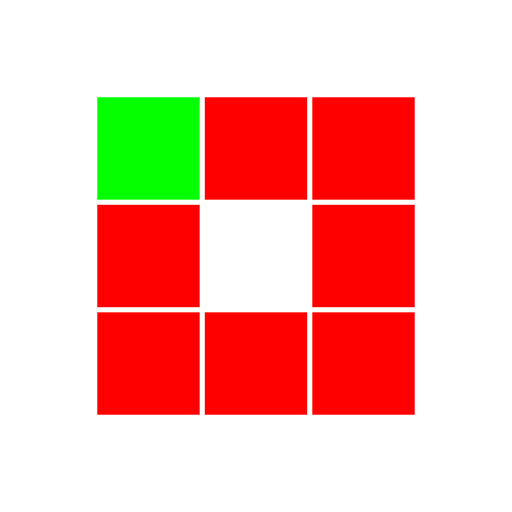
t = 0.00 s
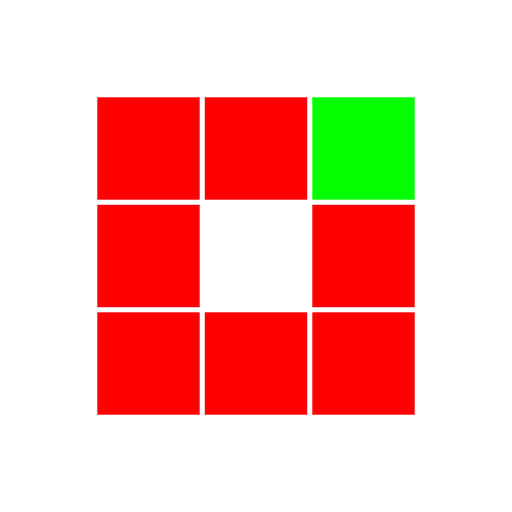
t = 0.31 s
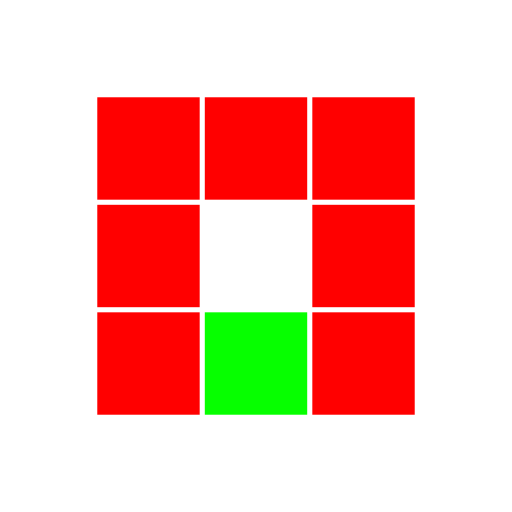
t = 0.63 s
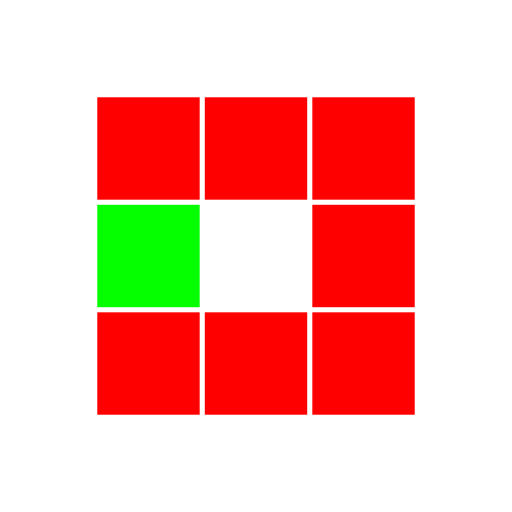
t = 0.94 s
t = 1.25 s: frame unchanged from t = 0.31 s, image omitted
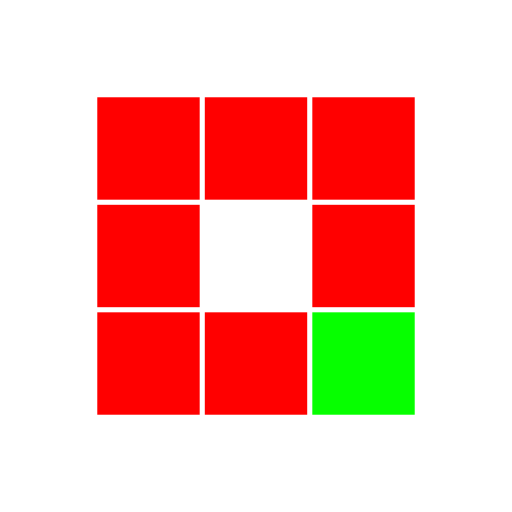
t = 1.53 s

The animated SVG that drew these frames (rendered in a browser with its animation timeline set to each time). Animation: 8 SMIL elements (animate=8); one cycle of 1.88 s, repeats indefinitely.

<svg class="lds-blocks" width="200px"  height="200px"  xmlns="http://www.w3.org/2000/svg" xmlns:xlink="http://www.w3.org/1999/xlink" viewBox="0 0 100 100" preserveAspectRatio="xMidYMid" style="background: none;"><rect x="19" y="19" width="20" height="20" fill="#ff0000">
  <animate attributeName="fill" values="#06ff00;#ff0000;#ff0000" keyTimes="0;0.125;1" dur="1s" repeatCount="indefinite" begin="0s" calcMode="discrete"></animate>
</rect><rect x="40" y="19" width="20" height="20" fill="#ff0000">
  <animate attributeName="fill" values="#06ff00;#ff0000;#ff0000" keyTimes="0;0.125;1" dur="1s" repeatCount="indefinite" begin="0.125s" calcMode="discrete"></animate>
</rect><rect x="61" y="19" width="20" height="20" fill="#ff0000">
  <animate attributeName="fill" values="#06ff00;#ff0000;#ff0000" keyTimes="0;0.125;1" dur="1s" repeatCount="indefinite" begin="0.25s" calcMode="discrete"></animate>
</rect><rect x="19" y="40" width="20" height="20" fill="#ff0000">
  <animate attributeName="fill" values="#06ff00;#ff0000;#ff0000" keyTimes="0;0.125;1" dur="1s" repeatCount="indefinite" begin="0.875s" calcMode="discrete"></animate>
</rect><rect x="61" y="40" width="20" height="20" fill="#ff0000">
  <animate attributeName="fill" values="#06ff00;#ff0000;#ff0000" keyTimes="0;0.125;1" dur="1s" repeatCount="indefinite" begin="0.375s" calcMode="discrete"></animate>
</rect><rect x="19" y="61" width="20" height="20" fill="#ff0000">
  <animate attributeName="fill" values="#06ff00;#ff0000;#ff0000" keyTimes="0;0.125;1" dur="1s" repeatCount="indefinite" begin="0.75s" calcMode="discrete"></animate>
</rect><rect x="40" y="61" width="20" height="20" fill="#ff0000">
  <animate attributeName="fill" values="#06ff00;#ff0000;#ff0000" keyTimes="0;0.125;1" dur="1s" repeatCount="indefinite" begin="0.625s" calcMode="discrete"></animate>
</rect><rect x="61" y="61" width="20" height="20" fill="#ff0000">
  <animate attributeName="fill" values="#06ff00;#ff0000;#ff0000" keyTimes="0;0.125;1" dur="1s" repeatCount="indefinite" begin="0.5s" calcMode="discrete"></animate>
</rect></svg>
